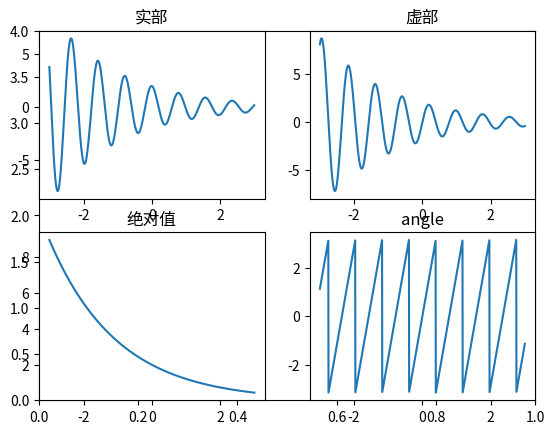

Reproduce this figure in Python.
"""
复指数信号
"""

import numpy as np
import matplotlib.pyplot as plt

t = np.linspace(-3.0, 3.0, 1000)
plt.ylim(0, 4)
f = 2*np.exp((complex(-0.5, 8))*t)

plt.subplot(221)
plt.title(u'实部')
plt.plot(t, np.real(f))
plt.subplot(222)
plt.title(u'虚部')
plt.plot(t, np.imag(f))
plt.subplot(223)
plt.title(u'绝对值')
plt.plot(t, np.abs(f))
plt.subplot(224)
plt.title(u'angle')
plt.plot(t, np.angle(f))
plt.show()
